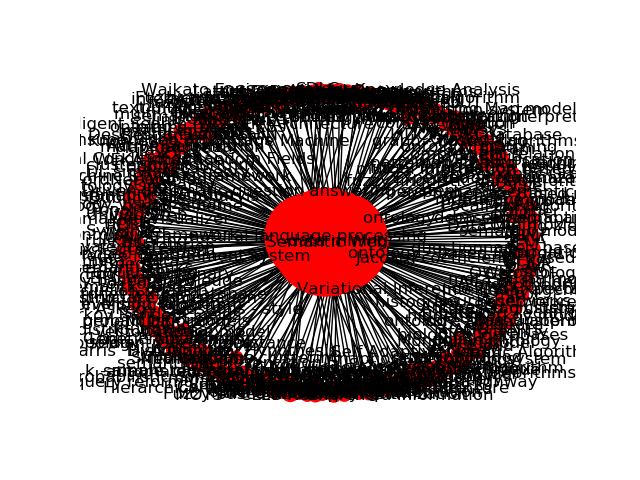

The file beside this chart, header and first rows:
Source, Target, Type, Weight
26, 1983, Directed, 3
26, 1984, Directed, 3
33, 1988, Directed, 2
33, 2000, Directed, 2
33, 2011, Directed, 2
26, 2024, Directed, 2
26, 2025, Directed, 2
26, 2026, Directed, 2
26, 2039, Directed, 2
26, 2040, Directed, 2
33, 2091, Directed, 2
33, 2092, Directed, 2
33, 2093, Directed, 2
33, 2101, Directed, 2
33, 2103, Directed, 4
33, 2104, Directed, 2
33, 2156, Directed, 3
33, 2018, Directed, 4
26, 2183, Directed, 2
26, 2198, Directed, 2
26, 2207, Directed, 2
26, 2208, Directed, 2
26, 2209, Directed, 2
26, 2210, Directed, 2
26, 2211, Directed, 2
181, 2215, Directed, 2
181, 2216, Directed, 2
181, 2217, Directed, 2
181, 2218, Directed, 2
181, 2219, Directed, 2
181, 2220, Directed, 2
181, 2221, Directed, 2
181, 2222, Directed, 2
33, 2223, Directed, 2
33, 2224, Directed, 2
33, 2234, Directed, 2
33, 2243, Directed, 2
181, 2256, Directed, 2
181, 2257, Directed, 3
181, 2258, Directed, 2
181, 2114, Directed, 2
26, 2312, Directed, 2
26, 2364, Directed, 2
26, 2365, Directed, 2
33, 2367, Directed, 2
33, 2368, Directed, 2
33, 2369, Directed, 2
33, 2379, Directed, 3
33, 2380, Directed, 3
33, 2381, Directed, 3
33, 2382, Directed, 6
33, 2383, Directed, 6
26, 2389, Directed, 2
181, 2413, Directed, 2
181, 2414, Directed, 2
181, 2415, Directed, 2
181, 2334, Directed, 3
181, 2416, Directed, 3
26, 2453, Directed, 2
26, 2033, Directed, 6
... 236 more rows
